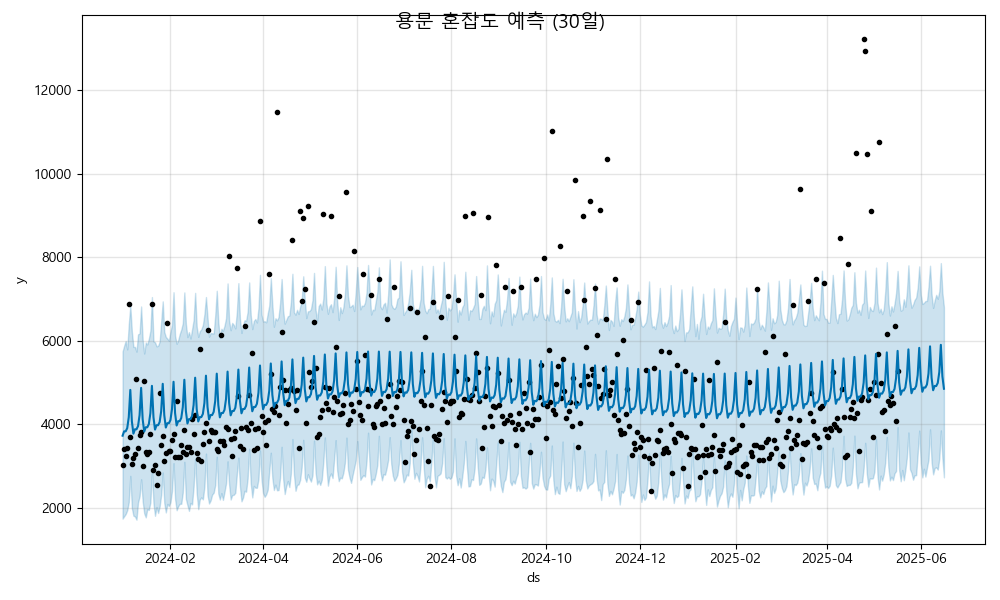

Source data for this figure (header and first rows):
ds, yhat, yhat_lower, yhat_upper
2024-01-01, 3722, 1735, 5742
2024-01-02, 3827, 1792, 5876
2024-01-03, 3827, 1846, 5991
2024-01-04, 3903, 1936, 5790
2024-01-05, 4165, 2130, 6388
2024-01-06, 4819, 2759, 6836
2024-01-07, 4067, 1987, 6220
2024-01-08, 3771, 1805, 5848
2024-01-09, 3876, 1787, 5850
2024-01-10, 3875, 1710, 5736
2024-01-11, 3952, 2123, 6150
2024-01-12, 4214, 2269, 6172
2024-01-13, 4868, 2678, 6818
2024-01-14, 4116, 2148, 6021
2024-01-15, 3820, 1862, 5691
2024-01-16, 3924, 1765, 5954
2024-01-17, 3924, 1961, 5908
2024-01-18, 4000, 1943, 6045
2024-01-19, 4262, 2122, 6237
2024-01-20, 4917, 2885, 7044
2024-01-21, 4165, 2101, 5981
2024-01-22, 3868, 1802, 5959
2024-01-23, 3973, 2012, 5864
2024-01-24, 3973, 1869, 5876
2024-01-25, 4049, 2026, 5978
2024-01-26, 4311, 2304, 6454
2024-01-27, 4965, 2841, 6940
2024-01-28, 4213, 2108, 6210
2024-01-29, 3917, 1883, 6089
2024-01-30, 4022, 2087, 6049
2024-01-31, 4022, 2037, 5997
2024-02-01, 4098, 2131, 6214
2024-02-02, 4360, 2396, 6377
2024-02-03, 5014, 3064, 7159
2024-02-04, 4262, 2207, 6114
2024-02-05, 3966, 1936, 5925
2024-02-06, 4071, 2032, 6009
2024-02-07, 4070, 2090, 6158
2024-02-08, 4146, 2091, 6264
2024-02-09, 4408, 2365, 6419
2024-02-10, 5063, 3096, 7155
2024-02-11, 4311, 2206, 6401
2024-02-12, 4015, 2056, 6084
2024-02-13, 4119, 1920, 6204
2024-02-14, 4119, 2112, 6050
2024-02-15, 4195, 2076, 6270
2024-02-16, 4457, 2500, 6493
2024-02-17, 5112, 3164, 7144
2024-02-18, 4360, 2341, 6337
2024-02-19, 4063, 1960, 6090
2024-02-20, 4168, 2194, 6226
2024-02-21, 4168, 2244, 6271
2024-02-22, 4244, 2196, 6375
2024-02-23, 4506, 2498, 6631
2024-02-24, 5160, 3292, 7044
2024-02-25, 4408, 2298, 6554
2024-02-26, 4112, 2097, 6095
2024-02-27, 4217, 2169, 6184
2024-02-28, 4217, 2310, 6175
2024-02-29, 4293, 2356, 6173
... 473 more rows
